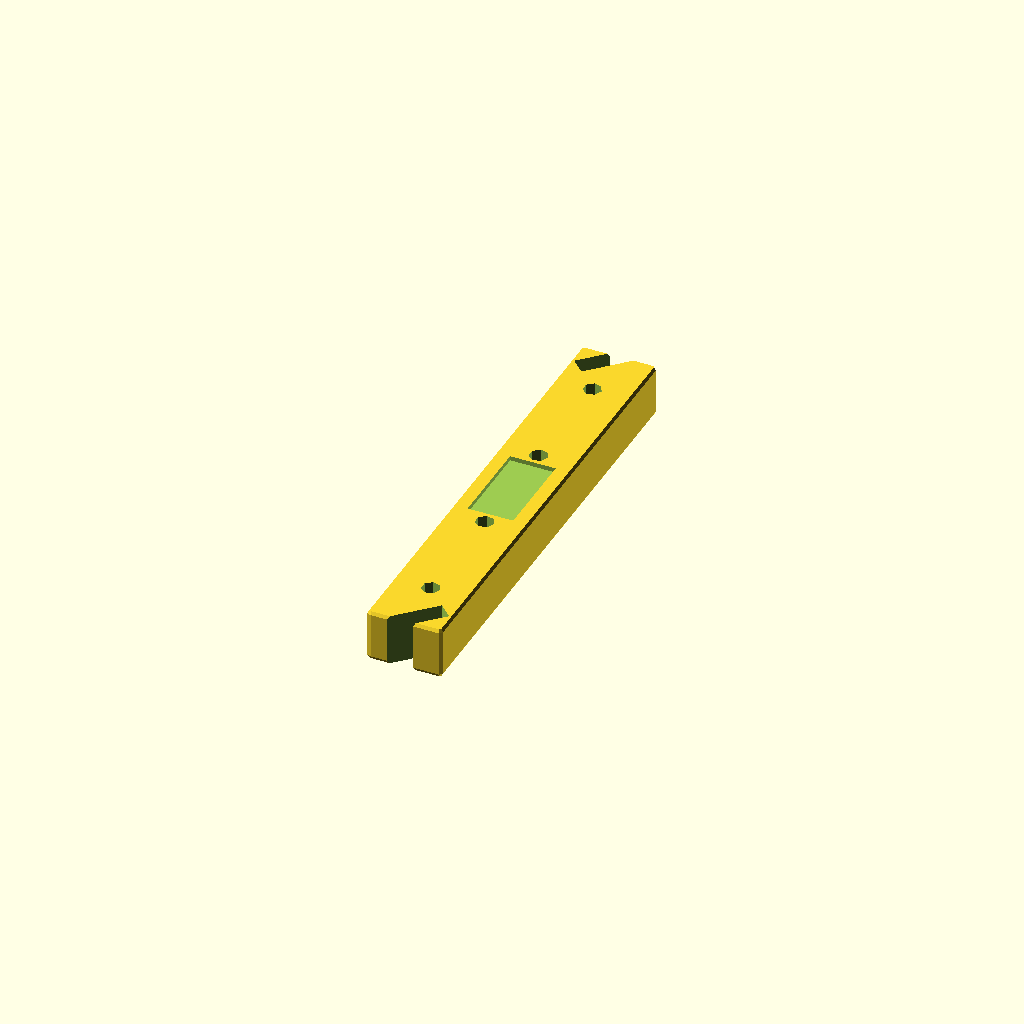
Cell 1 — every parameter at its default value.
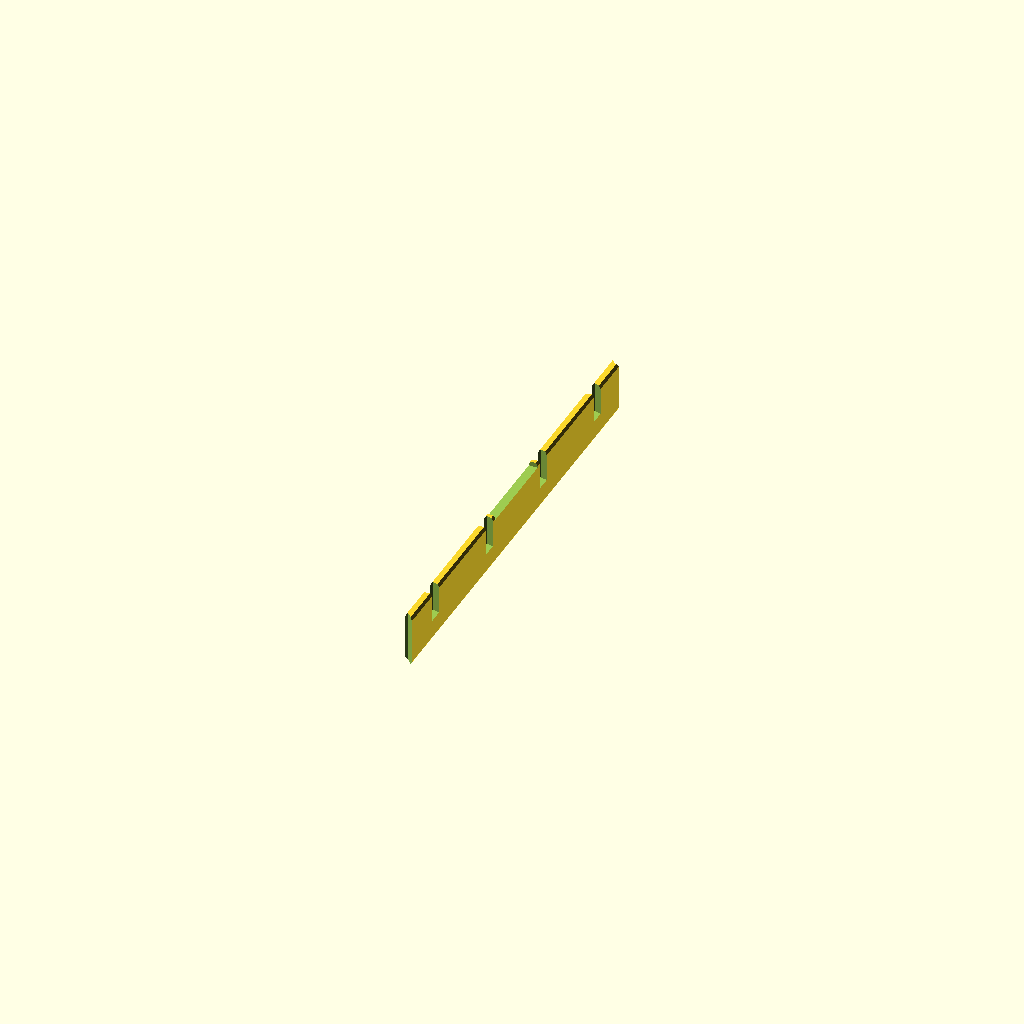
Cell 2: the same model with rail_W = 0.5.
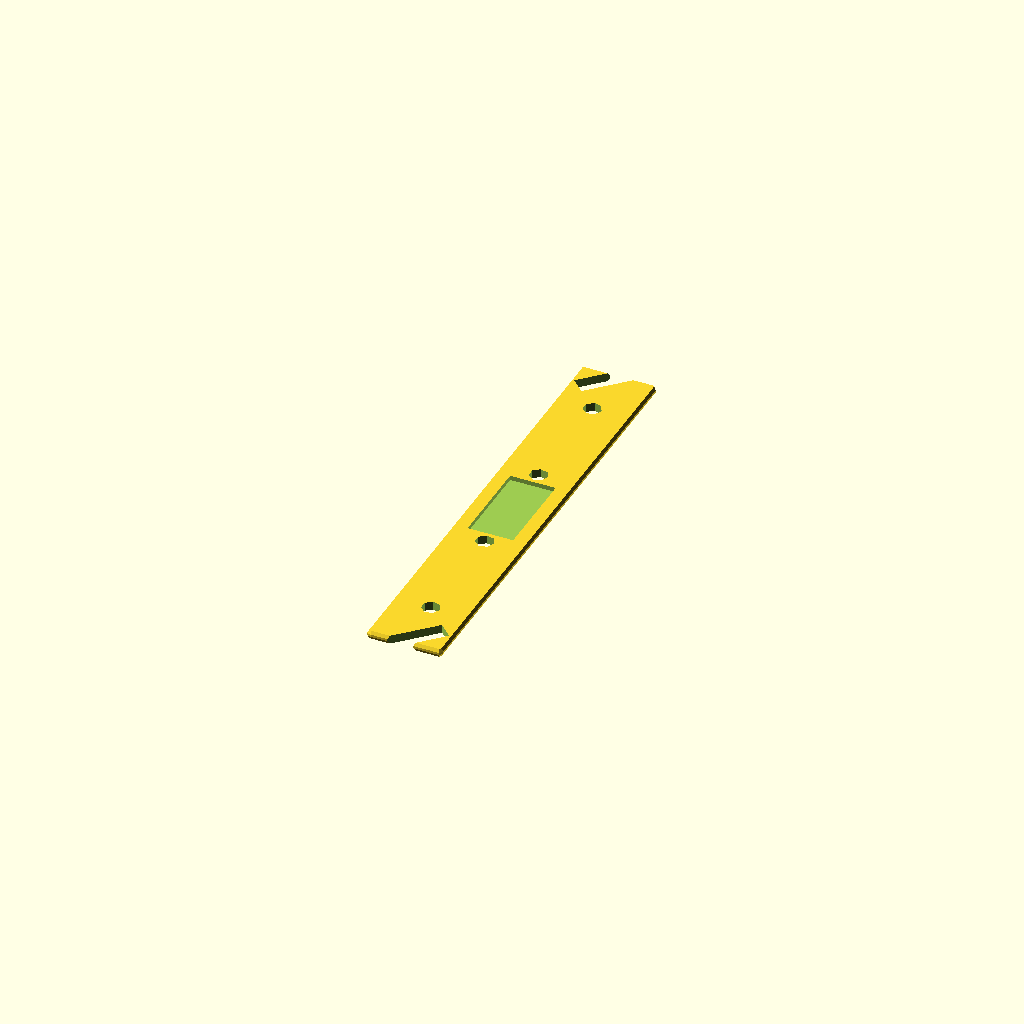
Cell 3 — rail_H set to 0.5, the other parameters unchanged.
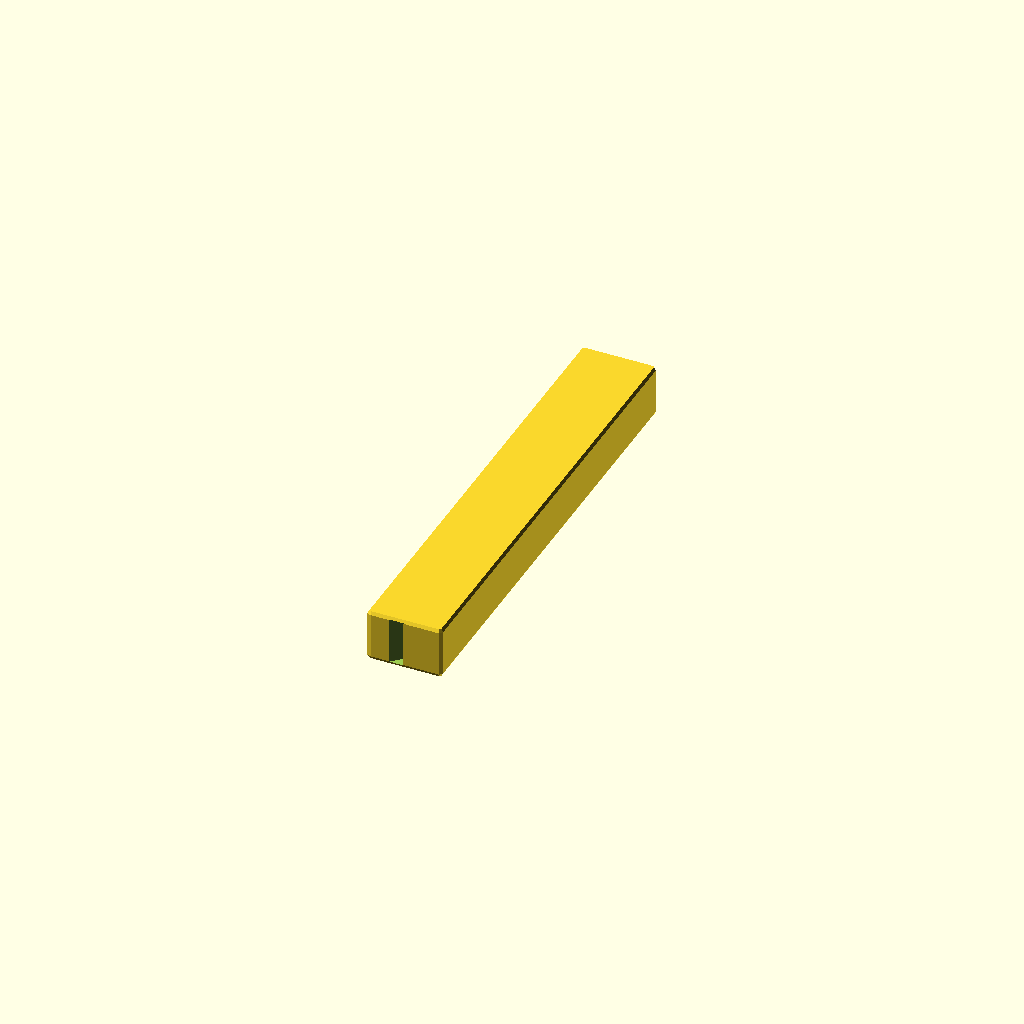
Cell 4: the same model with overlap = 0.1.
All cells are drawn from one camera (rotation 55°, 0°, 25°, orthographic, colour scheme Cornfield), so only the parameter changes between them.
OpenSCAD source file results/nopscadlib/ablations/no_multiview/scad/rail__MGN15.scad:
// Parameters
rail_L = 100; //[50:200:1]
rail_W = 15; //[8:30:0.5]
rail_H = 10; //[5:20:0.5]
overlap = 1; //[0.5:2:0.1]
hole_d = 4; //[2:8:0.5]
hole_count = 4; //[2:8:1]
hole_edge_margin = 12; //[6:24:1]
hole_depth = 6; //[2:10:0.5]
chamfer_len = 2; //[0.5:5:0.5]
fillet_r = 0.8; //[0.2:2:0.1]
mark_depth = 0.3; //[0.1:1:0.1]
mark_W = 10; //[5:20:0.5]
mark_L = 20; //[8:40:1]

// Rail Body with Fillets
module rail_body_fillet() {
  minkowski() {
    cube([rail_W, rail_L, rail_H], center=true);
    sphere(r=fillet_r);
  }
}

// End Chamfers
module end_chamfers() {
  difference() {
    rail_body_fillet();
    translate([0, rail_L/2 - chamfer_len/2 + overlap, 0])
      rotate([0, 0, 45])
      cube([rail_W + 2*overlap, chamfer_len + 2*overlap, rail_H + 2*overlap], center=true);
    translate([0, -rail_L/2 + chamfer_len/2 - overlap, 0])
      rotate([0, 0, 45])
      cube([rail_W + 2*overlap, chamfer_len + 2*overlap, rail_H + 2*overlap], center=true);
  }
}

// Mounting Holes
module mounting_holes() {
  union() {
    for (i = [0:hole_count-1]) {
      translate([0, -rail_L/2 + hole_edge_margin + i*(rail_L - 2*hole_edge_margin)/(hole_count - 1), rail_H/2 - hole_depth/2 + overlap])
        cylinder(h=hole_depth + 2*overlap, r=hole_d/2, center=true);
    }
  }
}

// Engraved Markings
module engraved_markings() {
  translate([0, 0, rail_H/2 - mark_depth/2 + overlap])
    cube([mark_W, mark_L, mark_depth + 2*overlap], center=true);
}

// Complete Model
difference() {
  end_chamfers();
  mounting_holes();
  engraved_markings();
}
Customizer parameters (derived from the source; name, type, default, range or options):
rail_L: number, default 100, range 1 to 50, step 200
rail_W: number, default 15, range 0.5 to 8, step 30
rail_H: number, default 10, range 0.5 to 5, step 20
overlap: number, default 1, range 0.1 to 0.5, step 2
hole_d: number, default 4, range 0.5 to 2, step 8
hole_count: number, default 4, range 1 to 2, step 8
hole_edge_margin: number, default 12, range 1 to 6, step 24
hole_depth: number, default 6, range 0.5 to 2, step 10
chamfer_len: number, default 2, range 0.5 to 0.5, step 5
fillet_r: number, default 0.8, range 0.1 to 0.2, step 2
mark_depth: number, default 0.3, range 0.1 to 0.1, step 1
mark_W: number, default 10, range 0.5 to 5, step 20
mark_L: number, default 20, range 1 to 8, step 40
